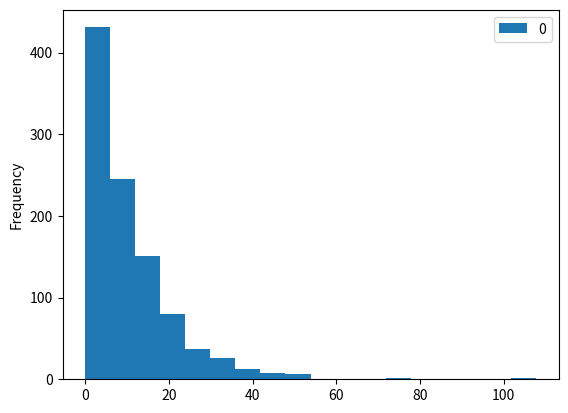

Recreate this plot in Python.
"""
This file is responsible for the generation of random values to be used in the simulation.
"""
#pylint:disable=C0200,C0103,W0621

import math
import matplotlib.pyplot as plt
import pandas

class LCMclass():
    """
    Defines a LCM for use in the CLCG.
    """
    def __init__(self, Xo, m, a, c, noOfRandomNums=500):
        self.Xo = Xo
        self.m = m
        self.a = a
        self.c = c
        self.noOfRandomNums = noOfRandomNums

    def LCM(self):
        """
        Function to generate random numbers
        """
        # Initialize the seed state
        randomInts = [0] * (self.noOfRandomNums)
        randomInts[0] = self.Xo
        # Traverse to generate required
        # numbers of random numbers
        for i in range(1, self.noOfRandomNums):
            # Follow the linear congruential method
            randomInts[i] = ((randomInts[i - 1] * self.a) + self.c) % self.m
        return randomInts

def CLCG(LCM_list, noOfRandomNums):
    """
    This simulates a CLCG.
    """
    LCM_output1 = LCM_list[0].LCM()
    LCM_output2 = LCM_list[0].LCM()
    LCM_output3 = LCM_list[0].LCM()
    output_list = [0] * noOfRandomNums
    for i in range(len(LCM_output1)):
        output_list[i] = (LCM_output1[i] - LCM_output2[i] + LCM_output3[i]) % LCM_list[0].m - 1
    return output_list

def rn_generator_insp1(input_list, m1):
    """
    This generates a RN field for inspector 1.
    """
    cdf_conversion = [0] * noOfRandomNums
    randomNums = input_list
    for i in range(len(randomNums)):
        randomNums[i] = randomNums[i]/m1
    for i in range(len(randomNums)):
        cdf_conversion[i] = -((math.log(1 - randomNums[i])/(1/10.35791)))
    return cdf_conversion

# Driver Code
if __name__ == '__main__':
    # Seed value
    Xo = 1234
    # Modulus parameter
    m1 = 65536
    m2 = 32768
    m3 = 16384
    # Multiplier term
    a = 101427
    # Increment term
    c = 321
    # Number of Random numbers
    # to be generated
    noOfRandomNums = 1000
    # Function Call
    LCM1 = LCMclass(Xo,m1,a,c,noOfRandomNums)
    LCM2 = LCMclass(Xo,m2,a,c,noOfRandomNums)
    LCM3 = LCMclass(Xo,m3,a,c,noOfRandomNums)
    LCM_list = [LCM1, LCM2, LCM3]
    CLCG_list = CLCG(LCM_list, noOfRandomNums)
    output = rn_generator_insp1(CLCG_list, m1)
    # Print the generated random numbers
    for i in CLCG_list:
        x = i/m1
        print(x, end = " \n")
    df = pandas.DataFrame(output)
    ax = df.plot.hist(bins=18)
    plt.show()
